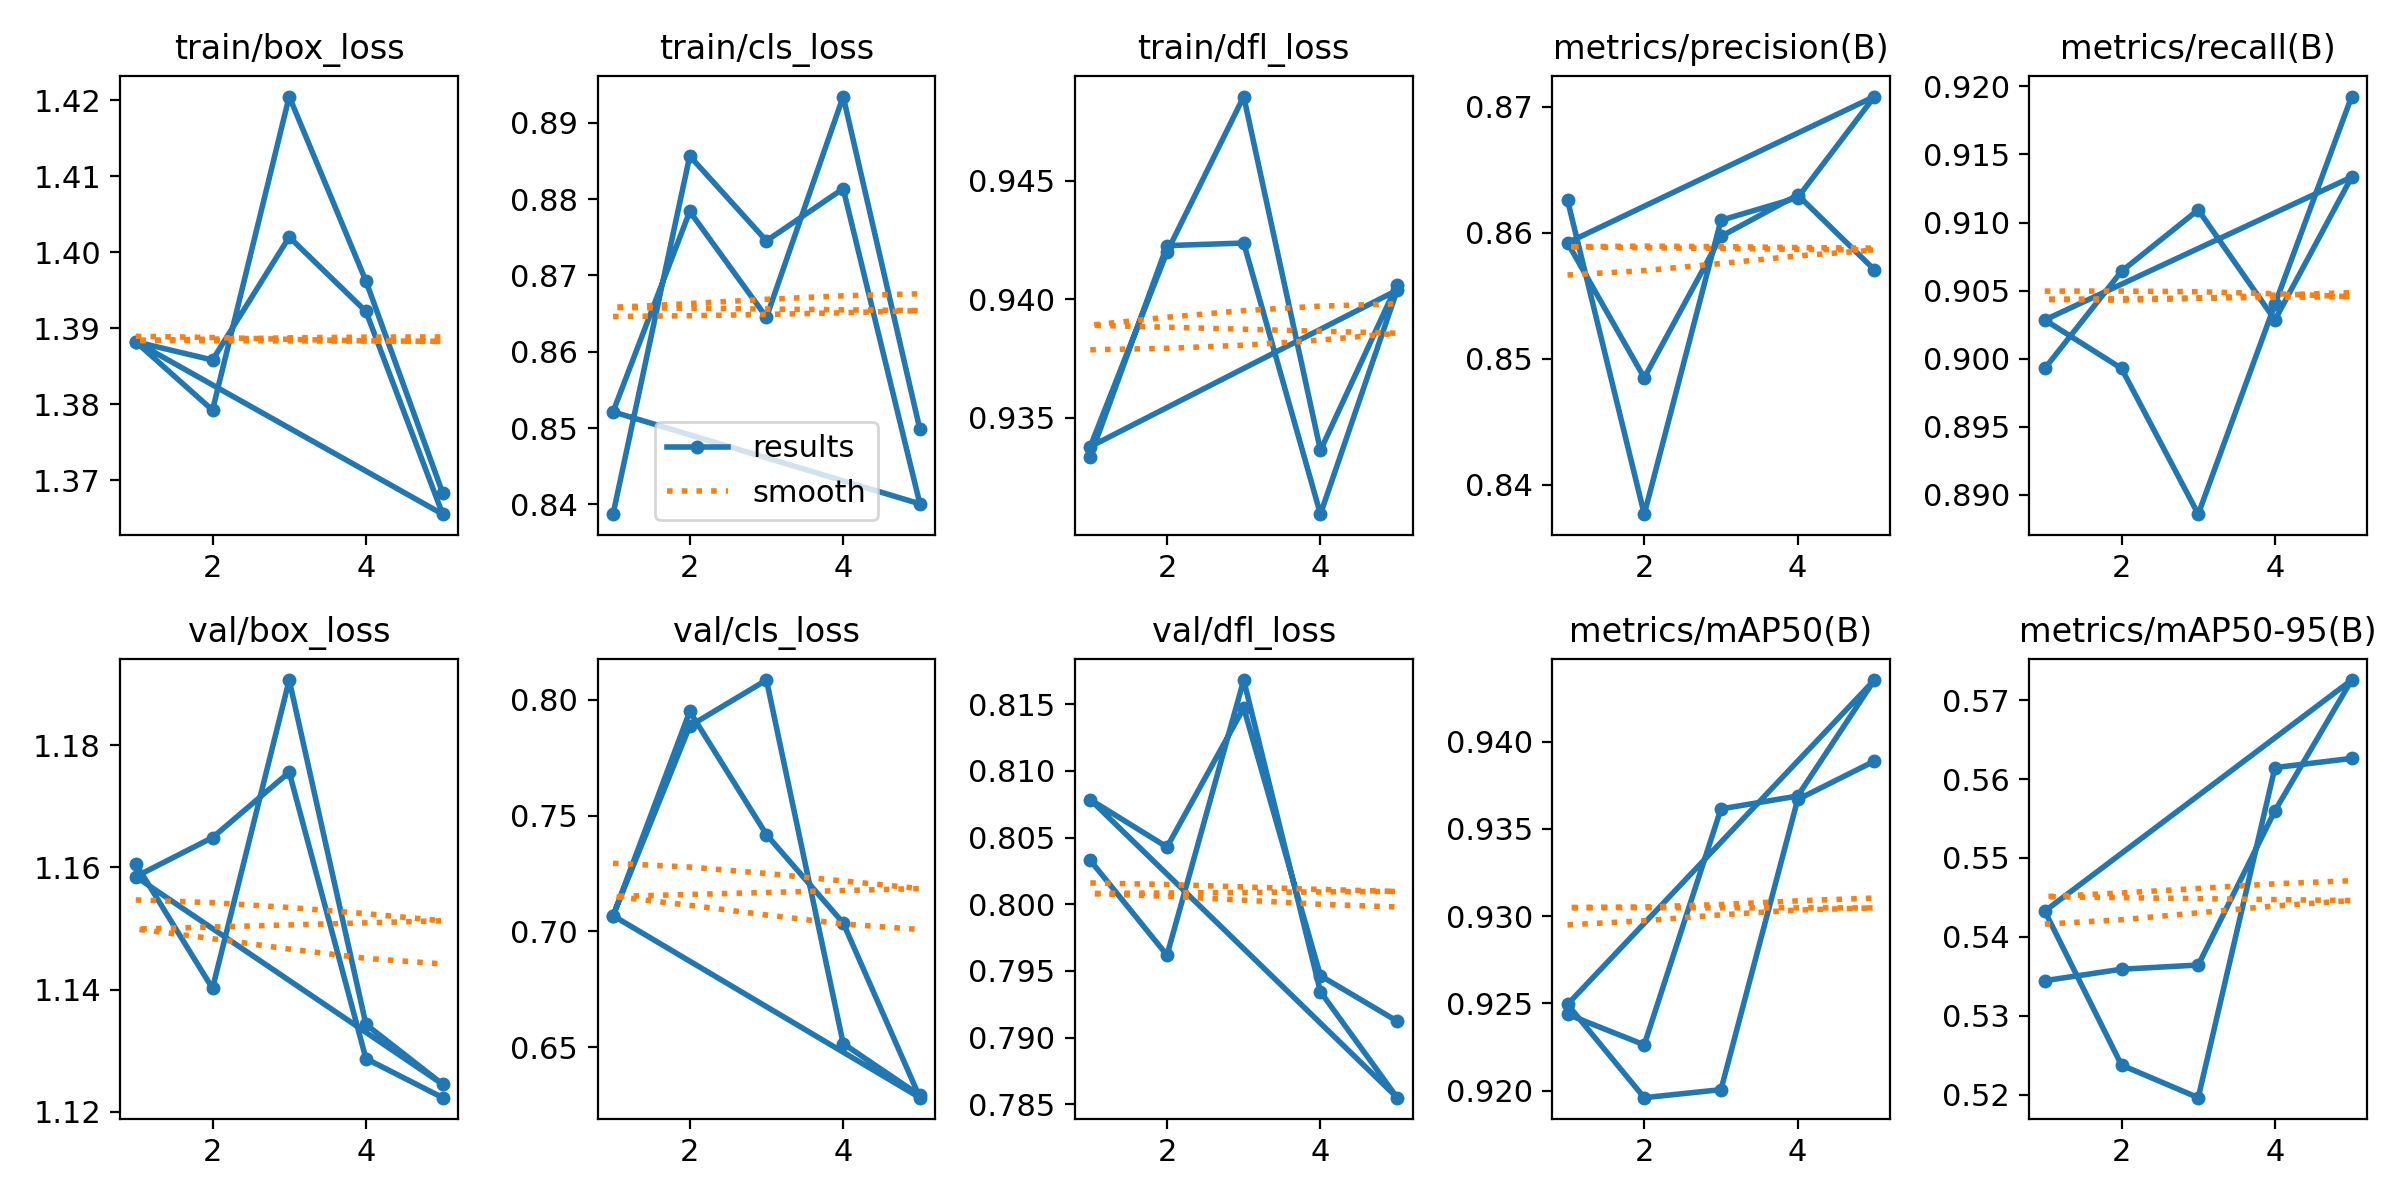

Values plotted in this chart, from the file beside it:
epoch, train/box_loss, train/cls_loss, train/dfl_loss, metrics/precision(B), metrics/recall(B), metrics/mAP50(B), metrics/mAP50-95(B), val/box_loss, val/cls_loss, val/dfl_loss, lr/pg0, lr/pg1, lr/pg2
1, 1.388, 0.8387, 0.9334, 0.8626, 0.8993, 0.9244, 0.5344, 1.161, 0.7066, 0.8033, 0.0006661, 0.0006661, 0.0006661
2, 1.386, 0.8857, 0.9423, 0.8377, 0.9064, 0.9226, 0.5359, 1.14, 0.7949, 0.7962, 0.001069, 0.001069, 0.001069
3, 1.402, 0.8745, 0.9424, 0.861, 0.9109, 0.9362, 0.5364, 1.191, 0.7418, 0.8168, 0.001208, 0.001208, 0.001208
4, 1.392, 0.8814, 0.9309, 0.8628, 0.9029, 0.9369, 0.556, 1.134, 0.7037, 0.7934, 0.000812, 0.000812, 0.000812
5, 1.365, 0.8401, 0.9404, 0.8708, 0.9133, 0.9435, 0.5726, 1.125, 0.6282, 0.7855, 0.000416, 0.000416, 0.000416
1, 1.388, 0.8521, 0.9338, 0.8592, 0.9029, 0.9249, 0.5433, 1.159, 0.7068, 0.8078, 0.0006661, 0.0006661, 0.0006661
2, 1.379, 0.8784, 0.942, 0.8485, 0.8993, 0.9196, 0.5238, 1.165, 0.7886, 0.8043, 0.001069, 0.001069, 0.001069
3, 1.421, 0.8645, 0.9486, 0.8597, 0.8886, 0.9201, 0.5196, 1.176, 0.8085, 0.8147, 0.001208, 0.001208, 0.001208
4, 1.396, 0.8934, 0.9336, 0.863, 0.904, 0.9367, 0.5615, 1.129, 0.6516, 0.7946, 0.000812, 0.000812, 0.000812
5, 1.368, 0.8498, 0.9406, 0.8571, 0.9193, 0.9389, 0.5626, 1.122, 0.6292, 0.7912, 0.000416, 0.000416, 0.000416
